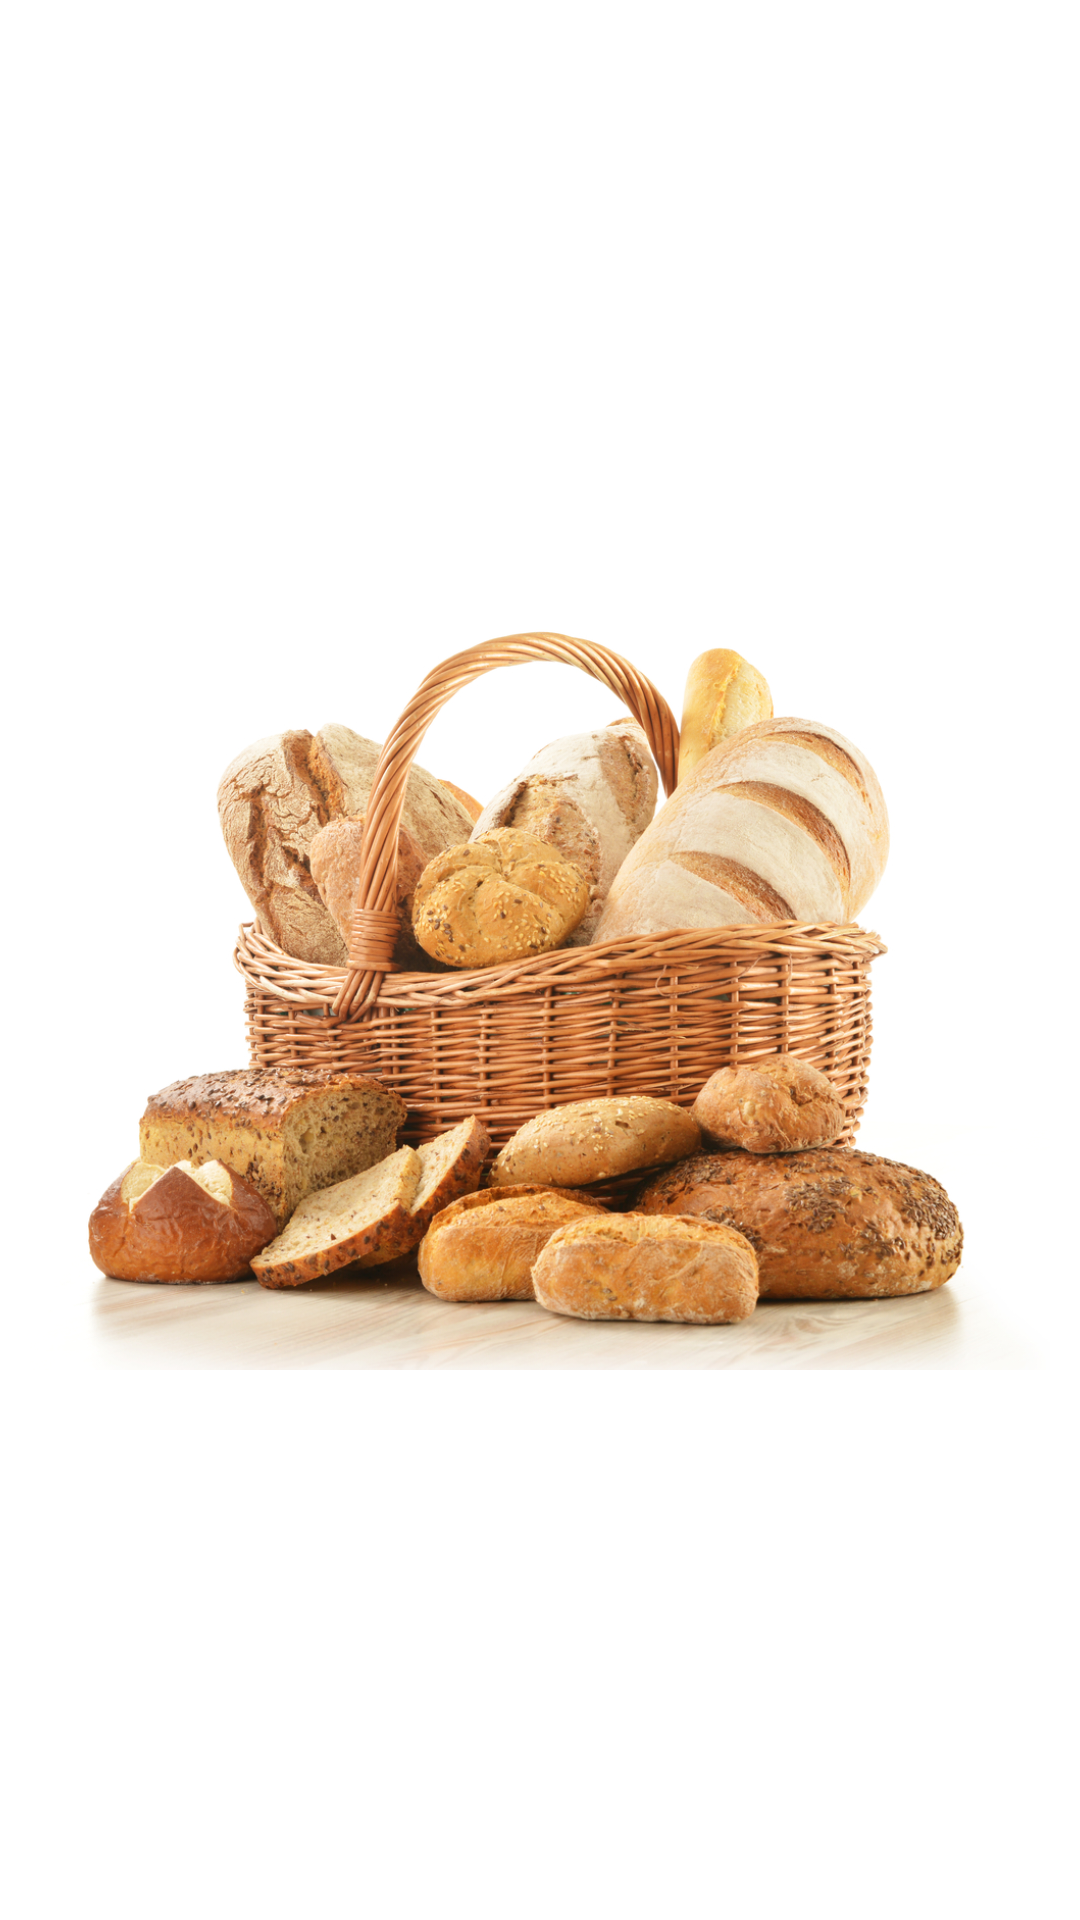

Write the Android layout XML for this screen, with the resource values it uses.
<!-- AndroidManifest.xml: activity theme FullscreenTheme -->
<!-- res/layout/activity_splash.xml -->
<?xml version="1.0" encoding="utf-8"?>
<LinearLayout
    xmlns:android="http://schemas.android.com/apk/res/android"
    android:layout_width="match_parent"
    android:layout_height="match_parent"
    android:orientation="vertical"
    android:padding="10dp">

    <ImageView
        android:layout_width="match_parent"
        android:layout_height="match_parent"
        android:layout_gravity="center"
        android:src="@drawable/pao"/>
</LinearLayout>
<!-- resources referenced by this layout -->
<resources>
  <!-- drawable pao: jpg bitmap (drawable, 800799 bytes) -->
  <style name="FullscreenTheme" parent="AppTheme">
          <item name="android:actionBarStyle">@style/FullscreenActionBarStyle</item>
          <item name="android:windowActionBarOverlay">true</item>
          <item name="android:windowBackground">@null</item>
          <item name="metaButtonBarStyle">?android:attr/buttonBarStyle</item>
          <item name="metaButtonBarButtonStyle">?android:attr/buttonBarButtonStyle</item>
      </style>
  <style name="AppTheme" parent="Theme.AppCompat.Light.NoActionBar">
  
          <item name="colorPrimary">@color/colorPrimary</item>
          <item name="colorPrimaryDark">@color/colorPrimaryDark</item>
          <item name="colorAccent">@color/colorAccent</item>
  
      </style>
  <style name="FullscreenActionBarStyle" parent="Widget.AppCompat.ActionBar">
          <item name="android:background">@color/black_overlay</item>
      </style>
  <color name="colorPrimary">#3F51B5</color>
  <color name="colorPrimaryDark">#303F9F</color>
  <color name="colorAccent">#FF4081</color>
</resources>
